Dataset: parts (GitHub, LeonardoMarson/Application_for_the_TCC). Classes: conforme, nao conforme.

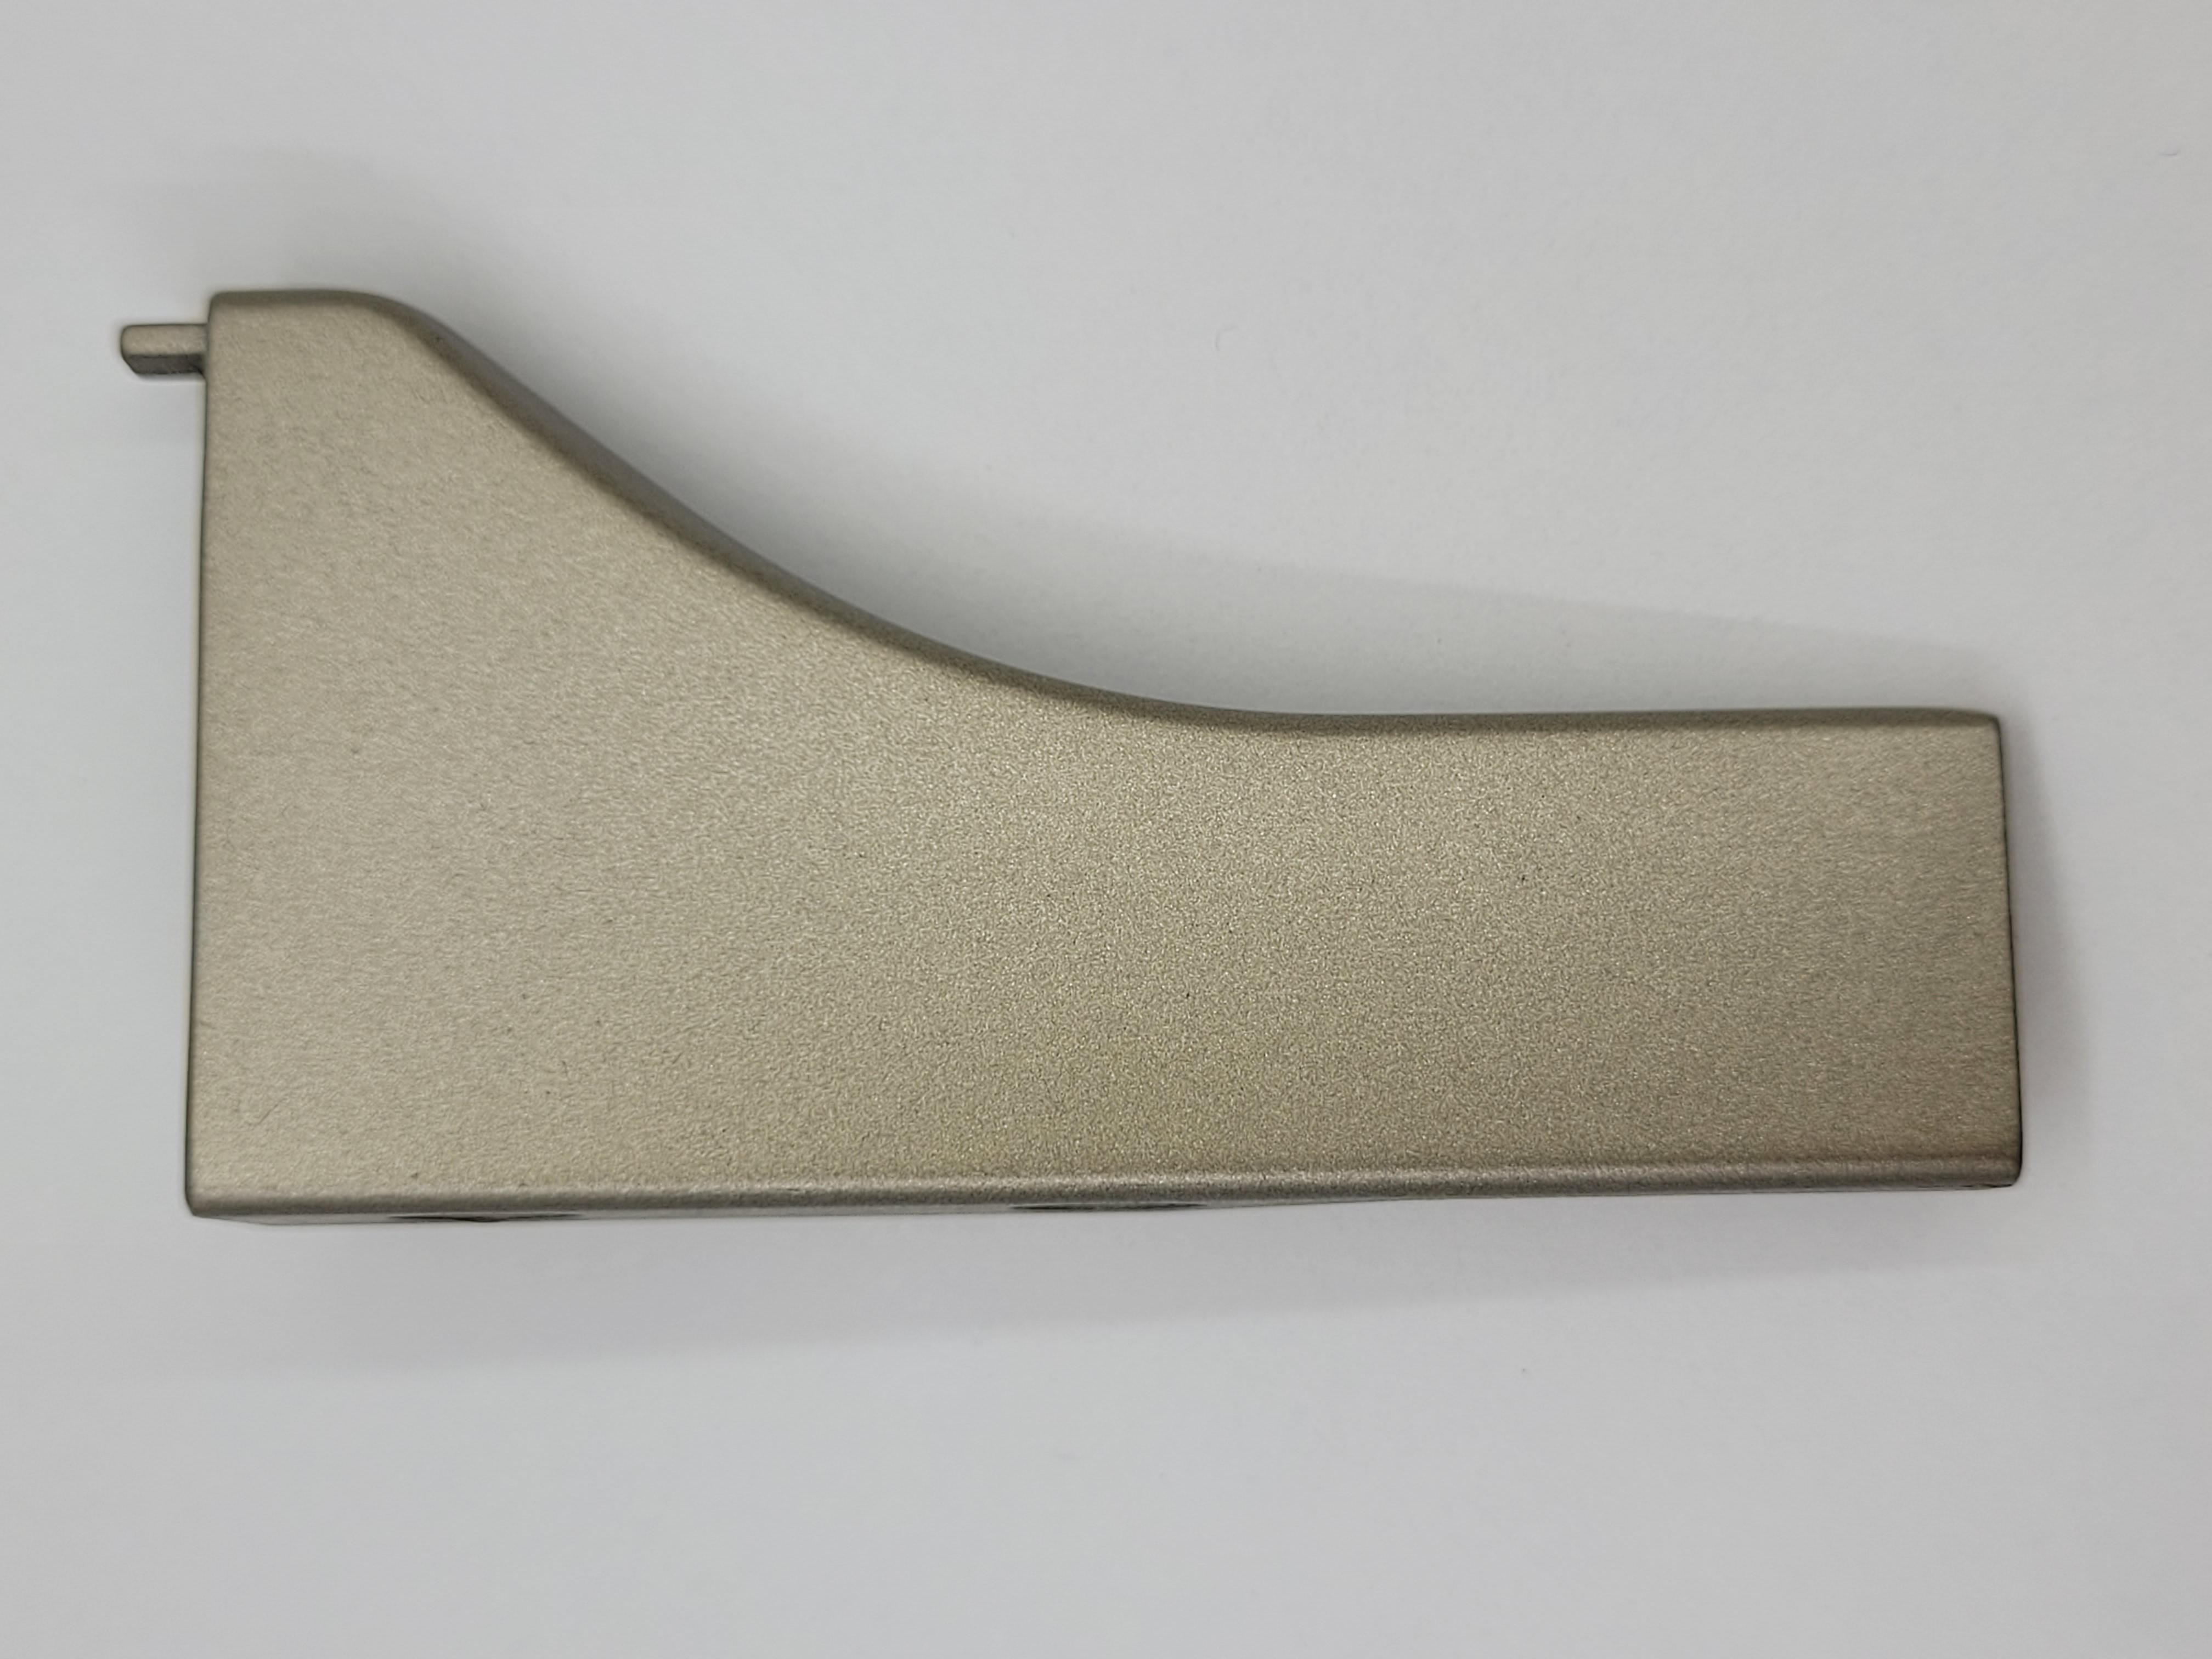
Label: conforme

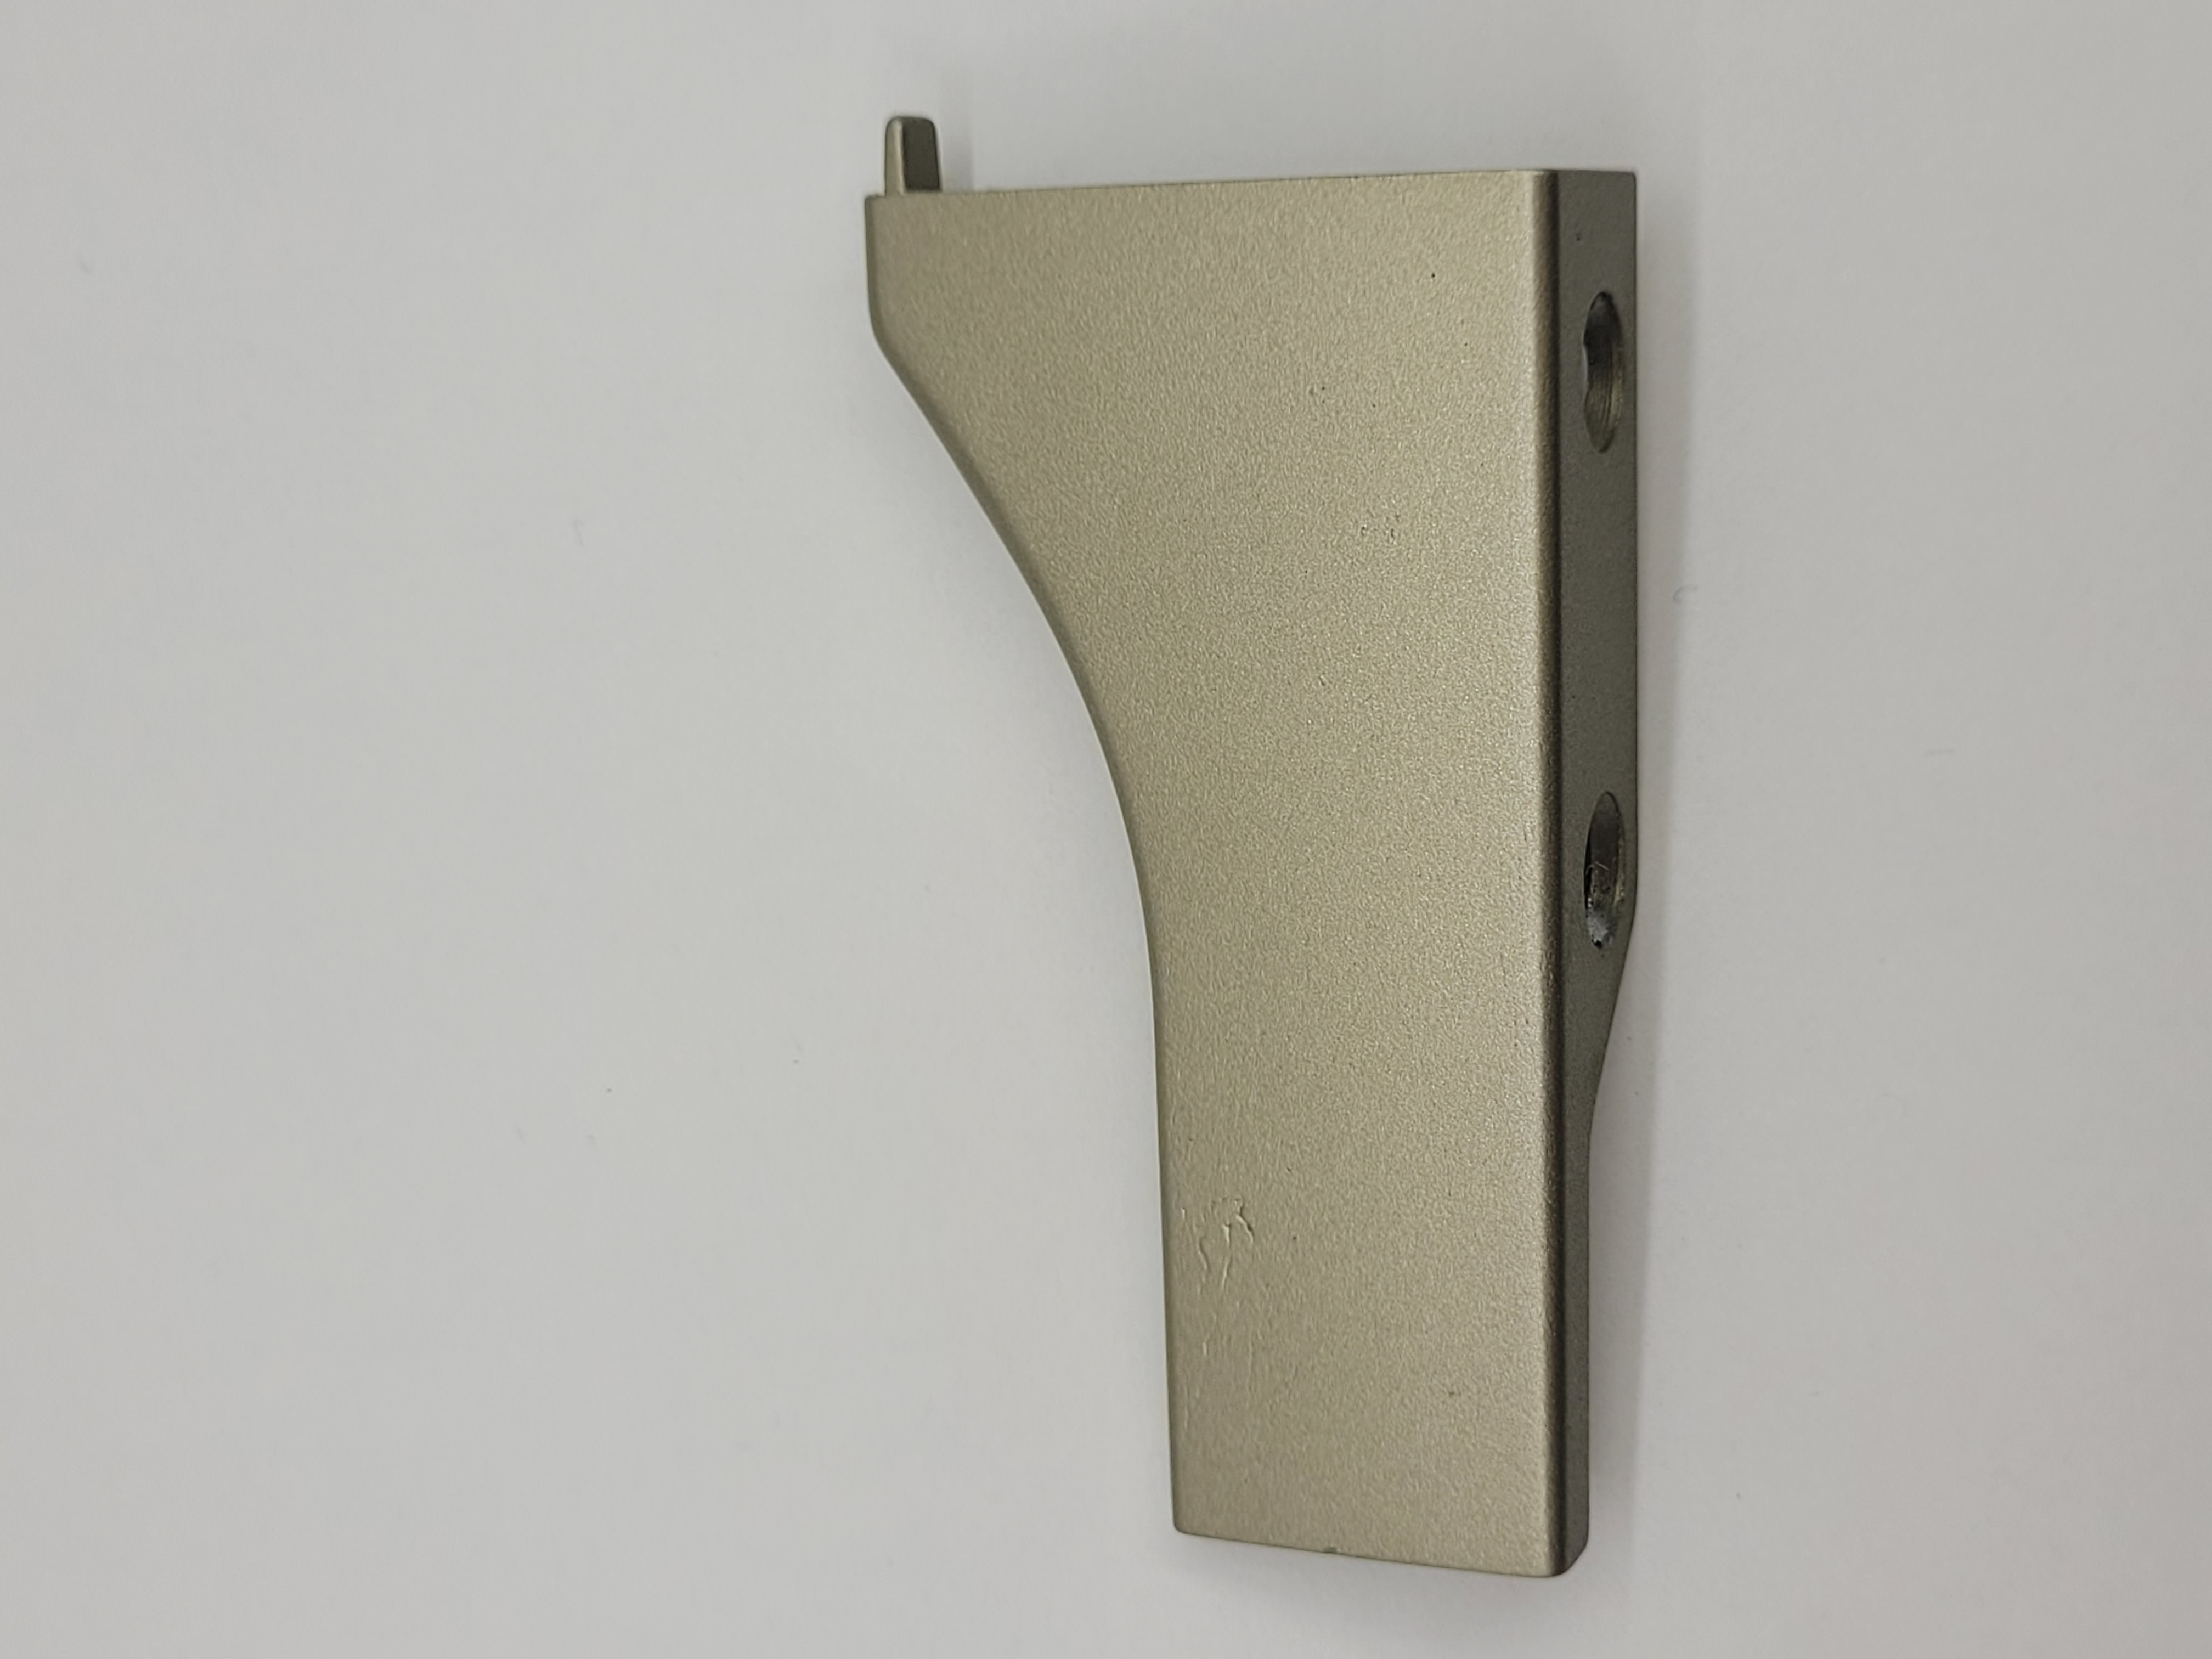
Label: nao conforme

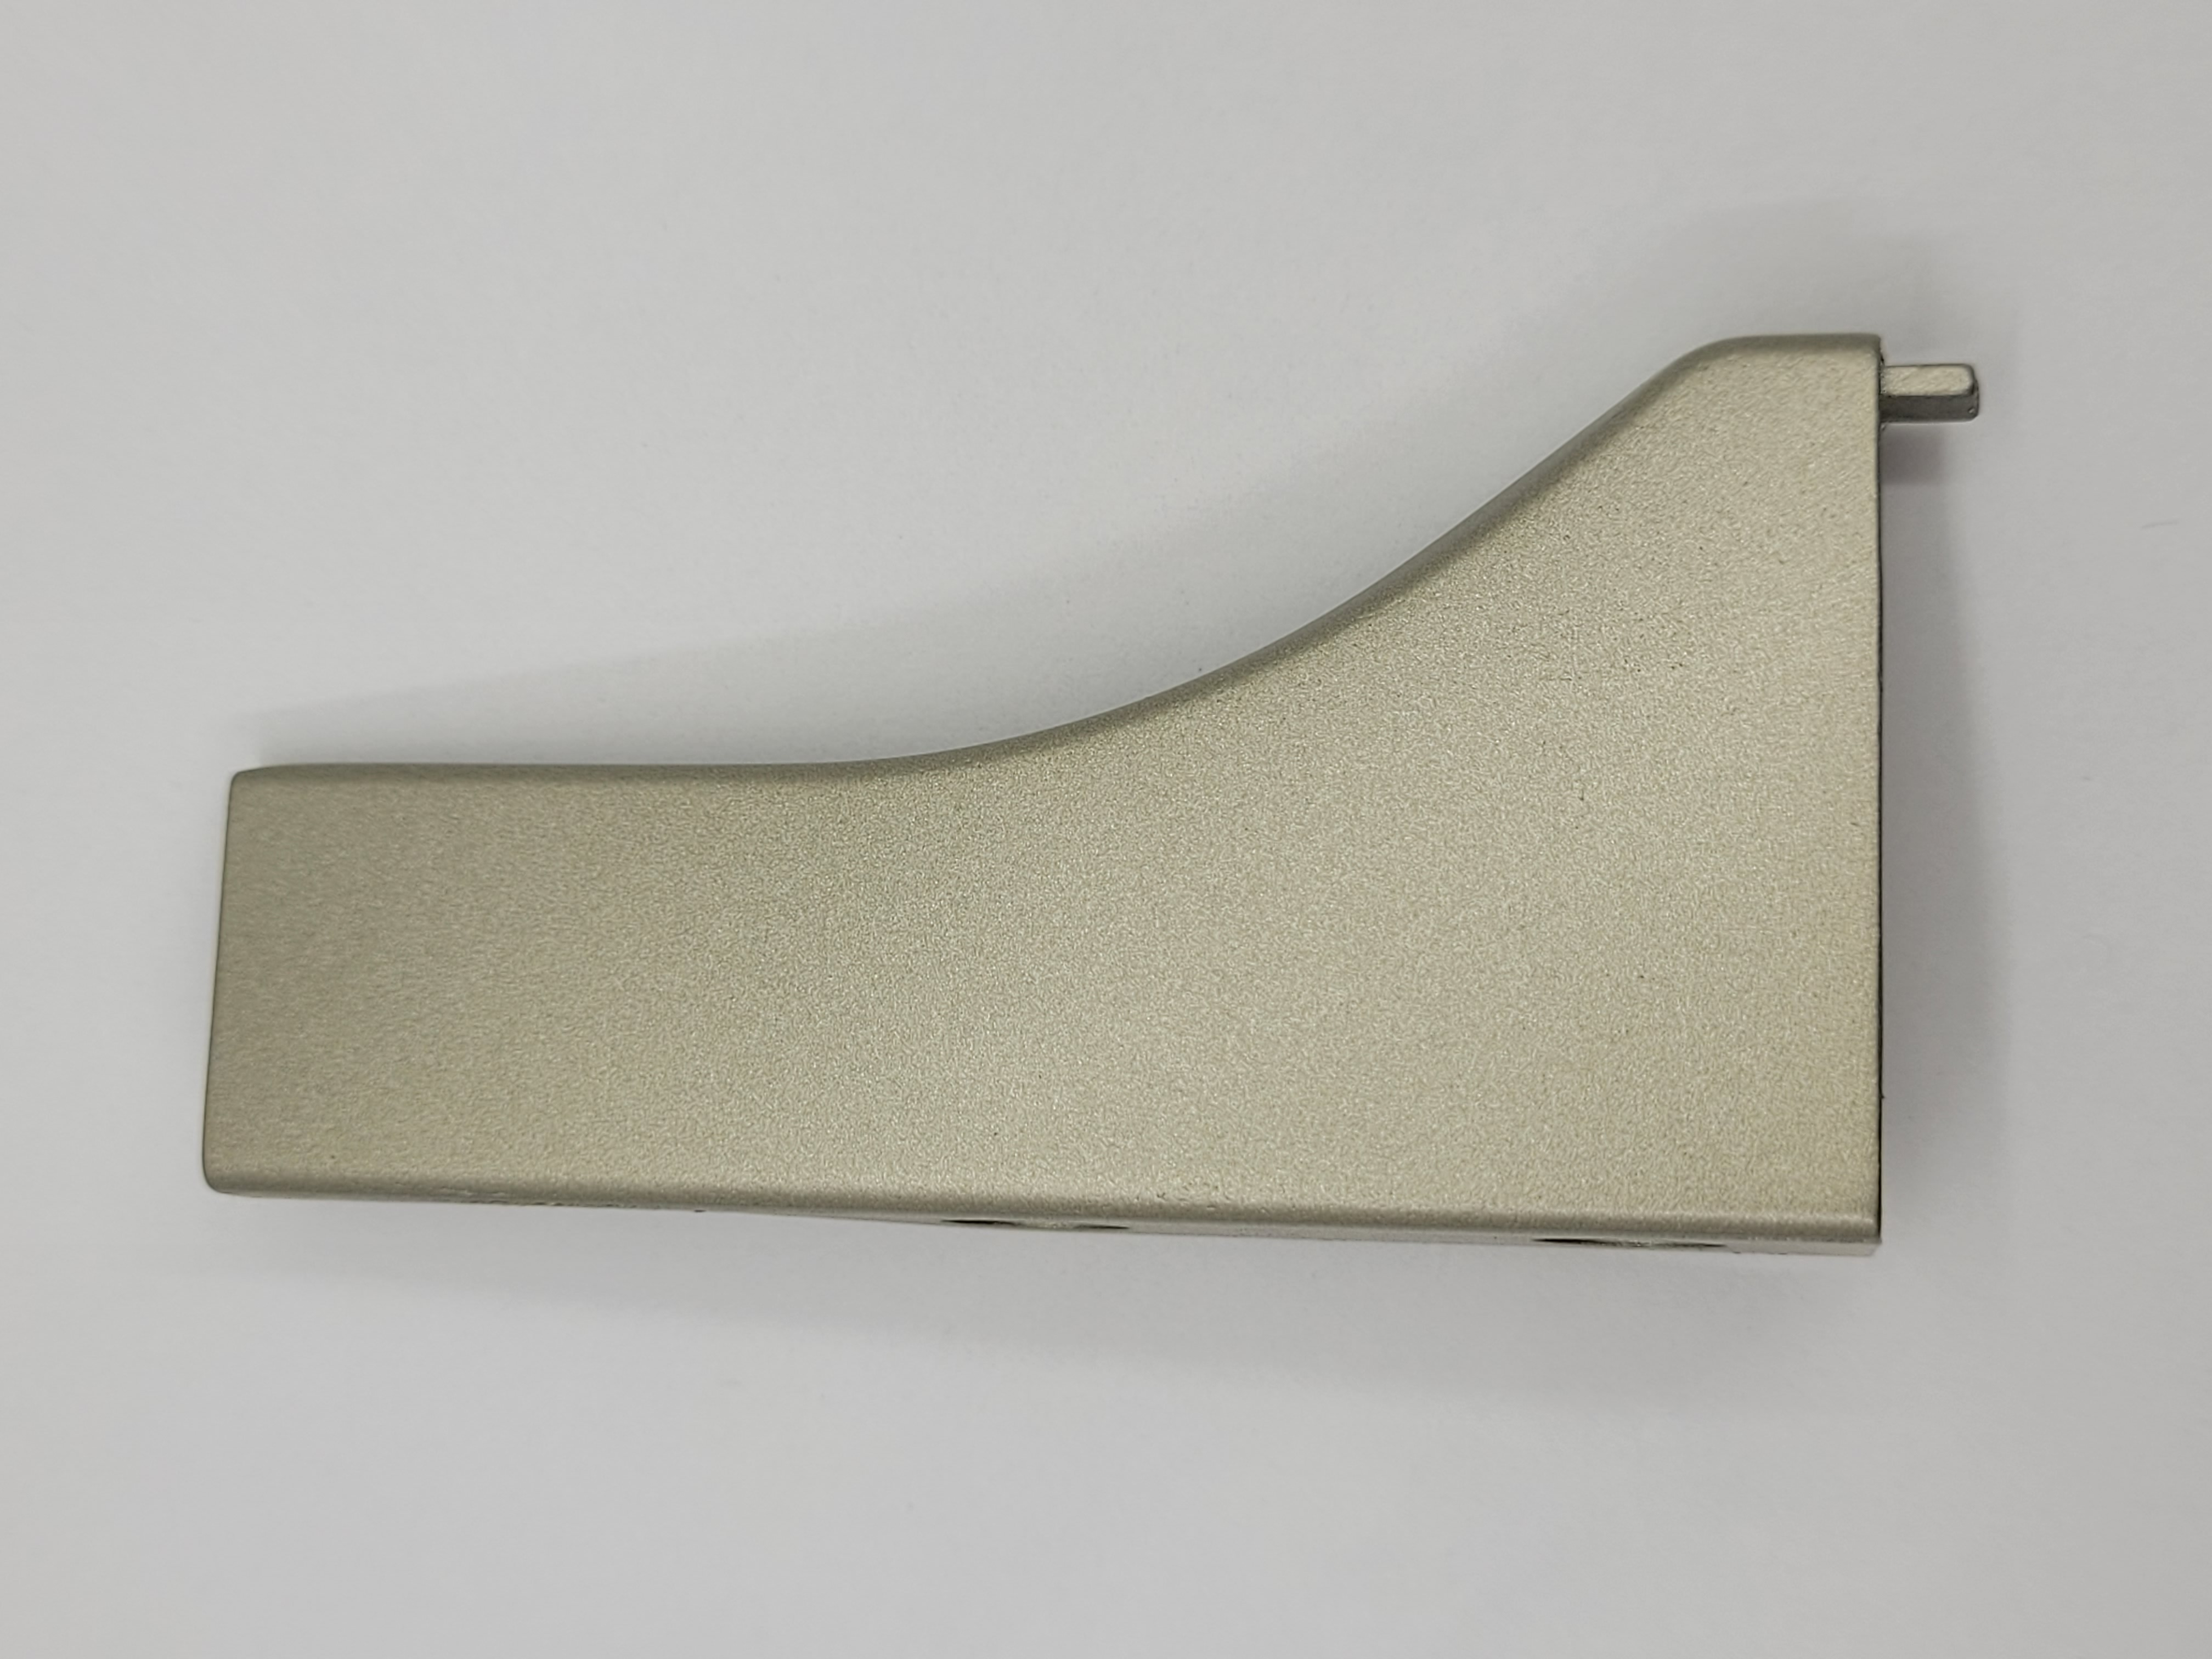
Label: conforme

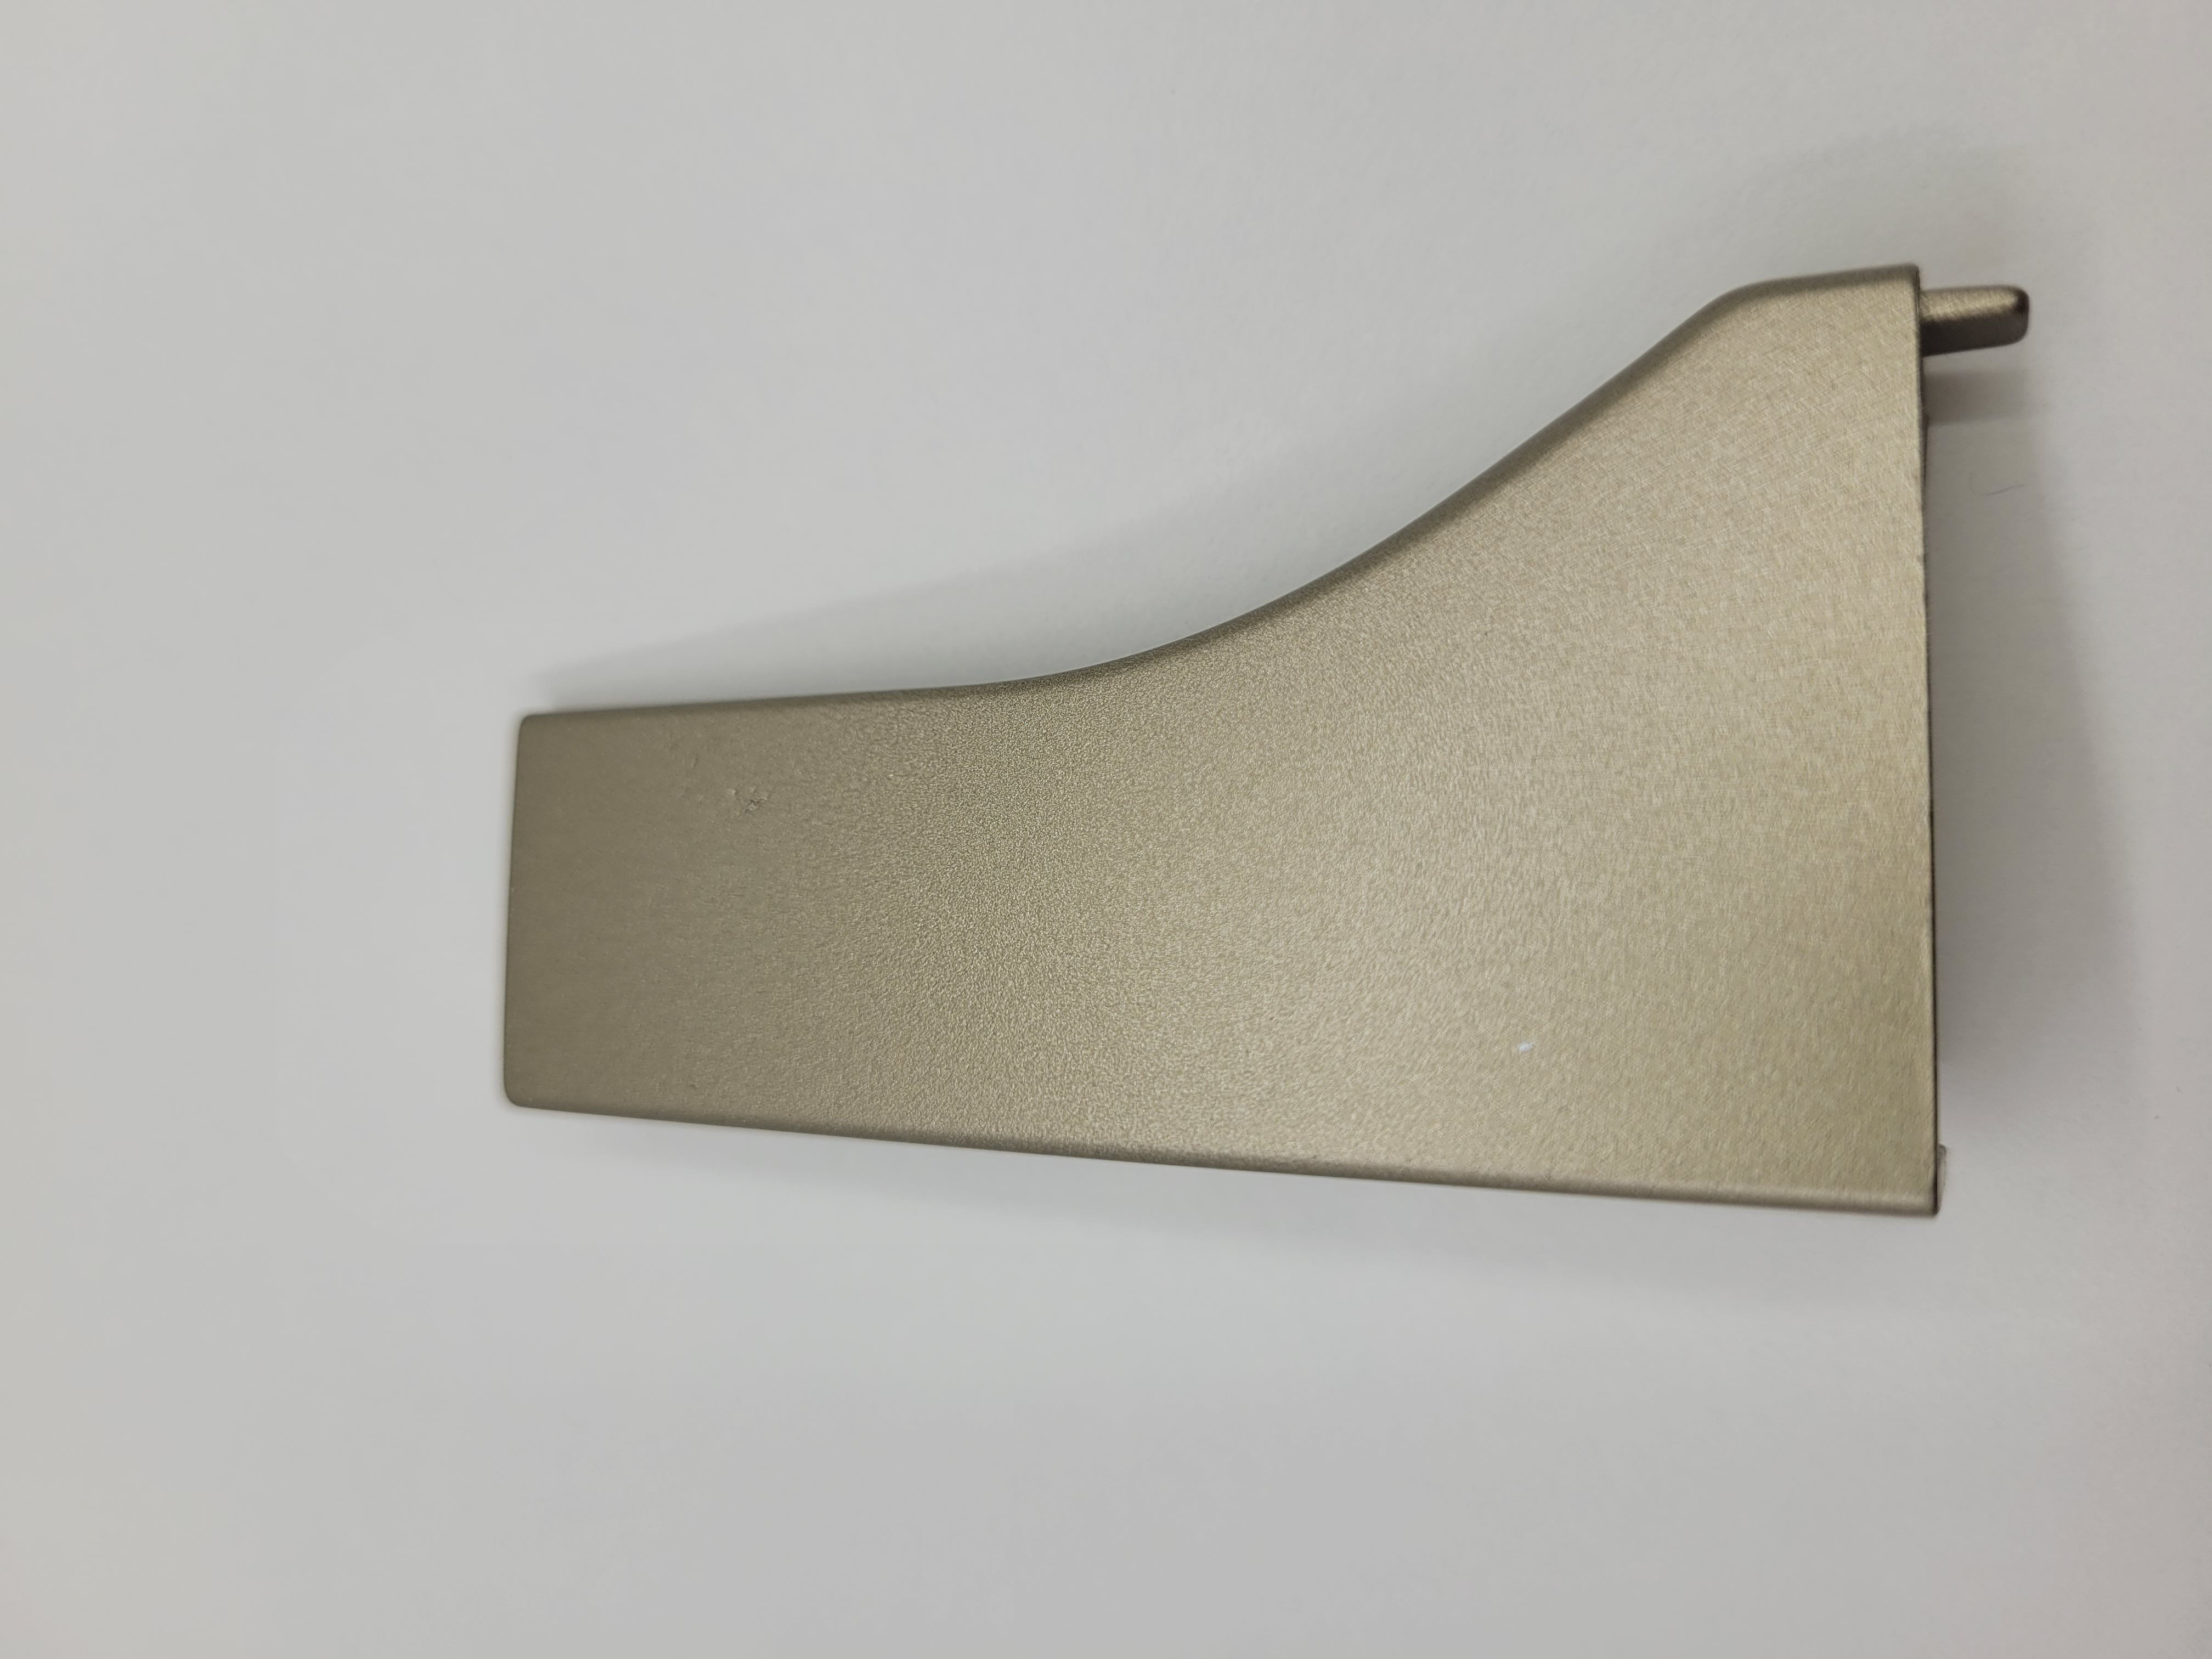
Label: nao conforme

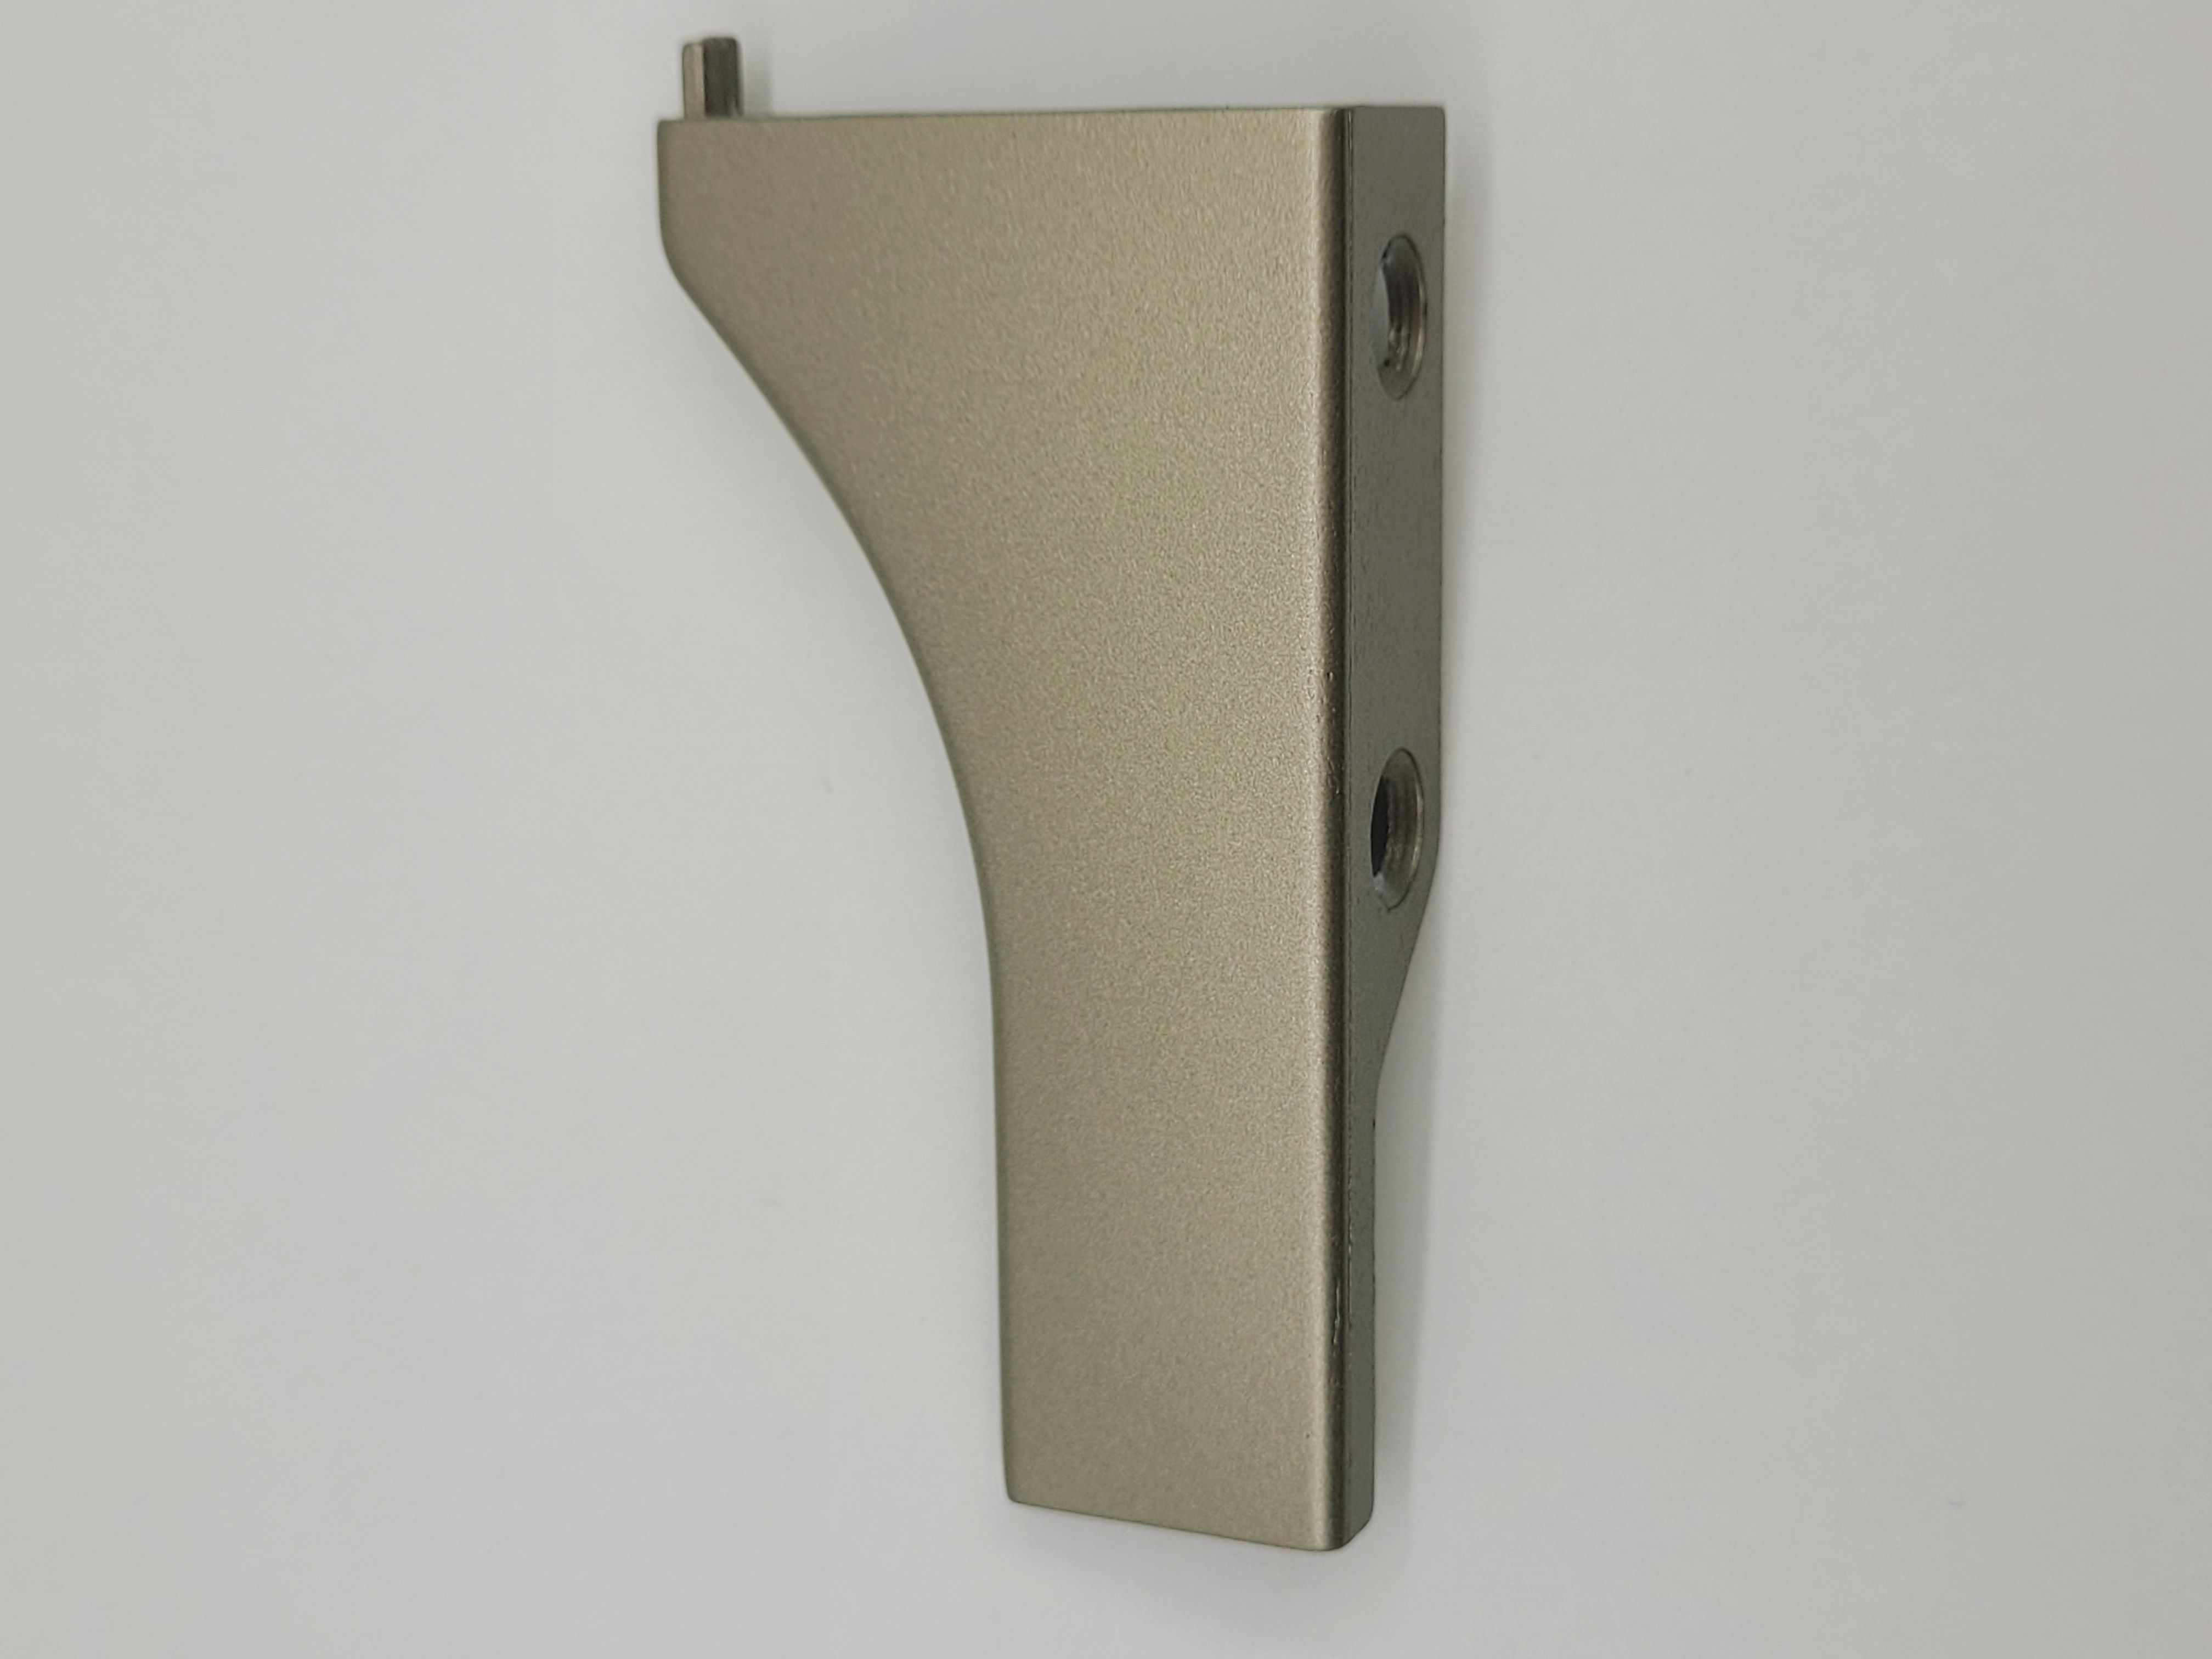
Label: conforme

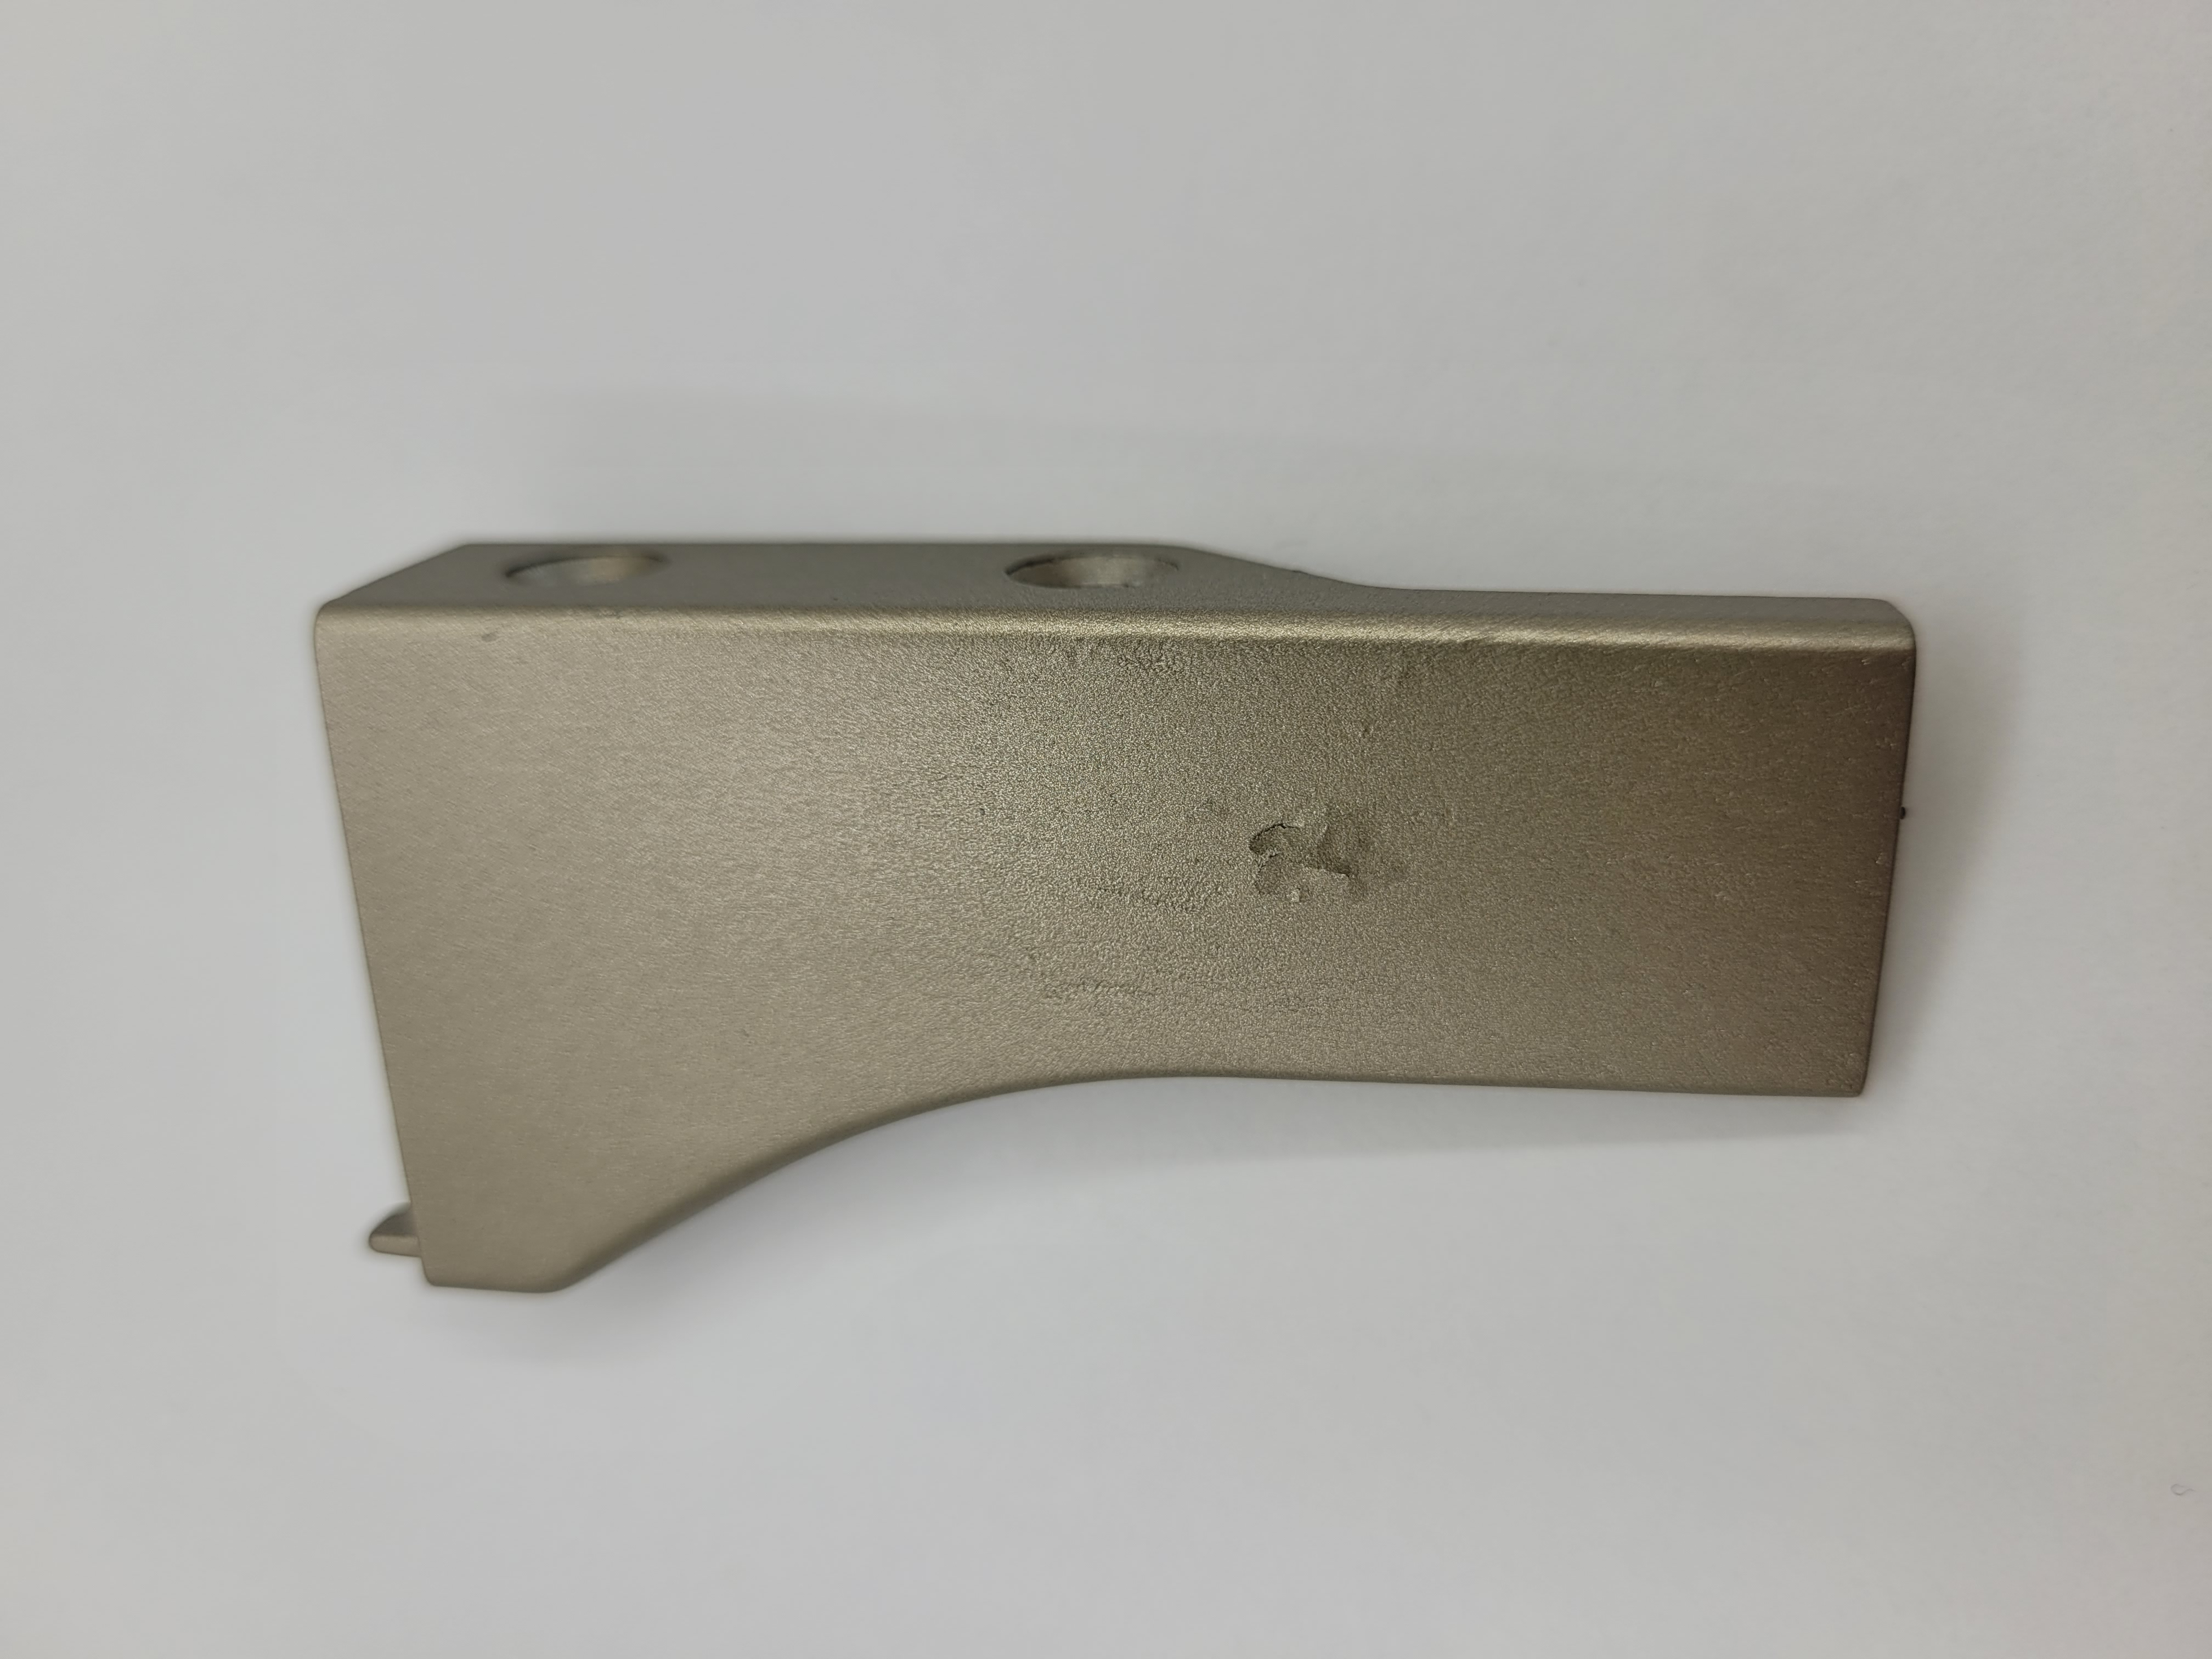
Label: nao conforme
